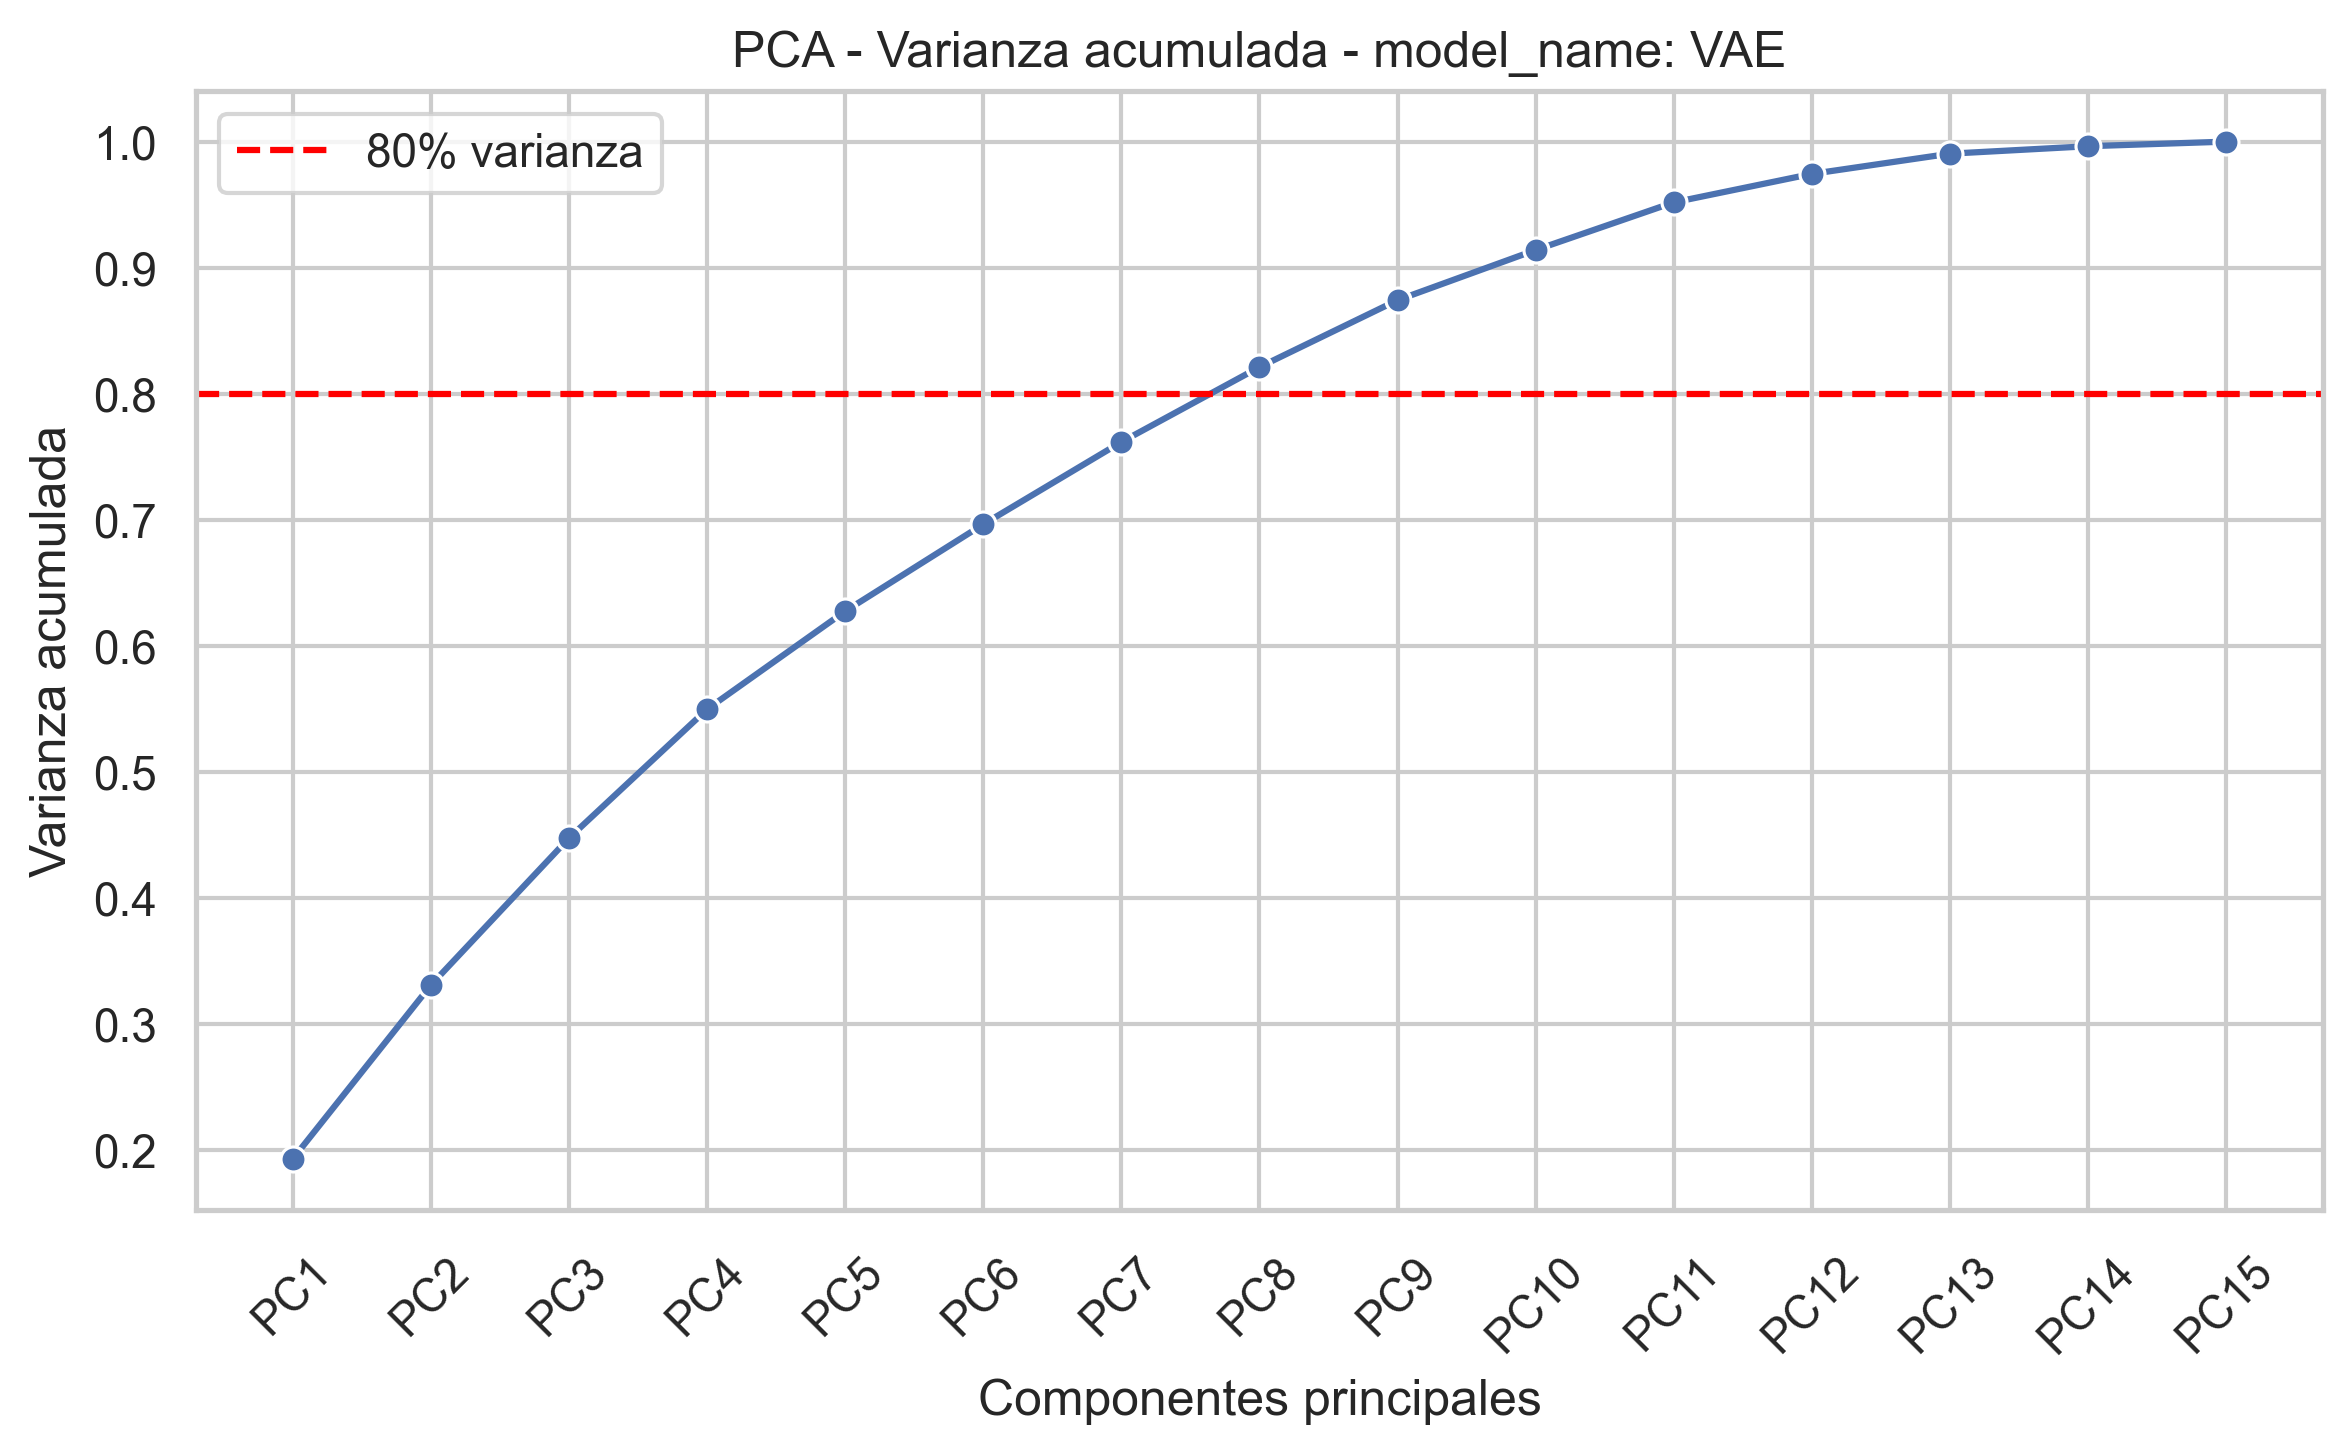

Data behind this chart, as committed beside it:
component, explained_variance_ratio, cumulative_variance
PC1, 0.193, 0.193
PC2, 0.1378, 0.3308
PC3, 0.1166, 0.4474
PC4, 0.1022, 0.5497
PC5, 0.07777, 0.6274
PC6, 0.06895, 0.6964
PC7, 0.0653, 0.7617
PC8, 0.05942, 0.8211
PC9, 0.05312, 0.8742
PC10, 0.03978, 0.914
PC11, 0.0378, 0.9518
PC12, 0.02259, 0.9744
PC13, 0.01603, 0.9904
PC14, 0.005922, 0.9963
PC15, 0.003652, 1
